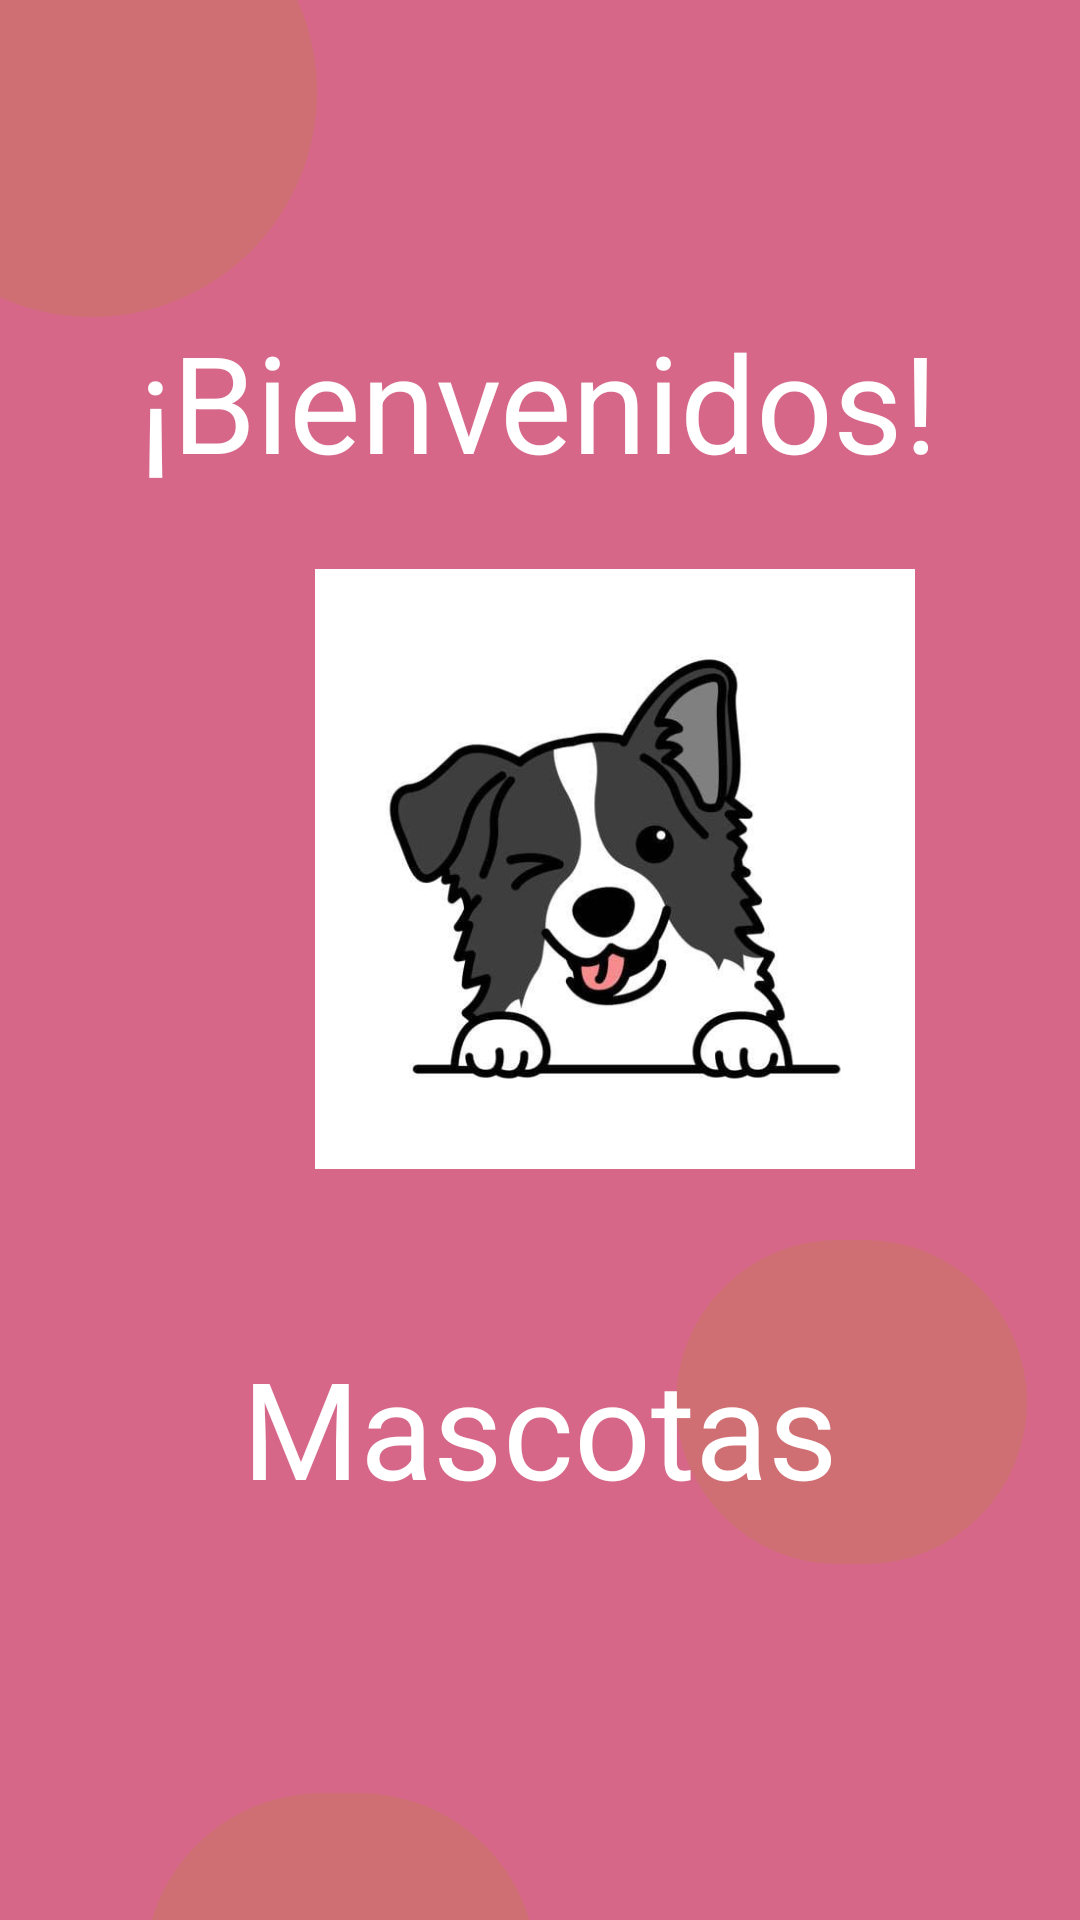

Produce the Android XML layout that renders to this screen, including the resource entries it uses.
<!-- AndroidManifest.xml: application theme Theme.Mascotas_App -->
<!-- res/layout/activity_main.xml -->
<?xml version="1.0" encoding="utf-8"?>
<androidx.constraintlayout.widget.ConstraintLayout xmlns:android="http://schemas.android.com/apk/res/android"
    xmlns:app="http://schemas.android.com/apk/res-auto"
    xmlns:tools="http://schemas.android.com/tools"
    android:id="@+id/main"
    android:layout_width="match_parent"
    android:layout_height="match_parent"
    android:background="@drawable/background"
    tools:context=".MainActivity">

    <ImageView
        android:id="@+id/circle_1"
        android:layout_width="150dp"
        android:layout_height="150dp"
        android:layout_marginStart="-45dp"
        android:layout_marginTop="-45dp"
        android:background="@drawable/circle_background"
        android:contentDescription="@null"
        android:importantForAccessibility="no"

        app:layout_constraintBottom_toTopOf="@+id/frameLayout"
        app:layout_constraintEnd_toEndOf="parent"
        app:layout_constraintHorizontal_bias="0.0"
        app:layout_constraintStart_toStartOf="parent"
        app:layout_constraintTop_toTopOf="parent"
        app:layout_constraintVertical_bias="0.0" />

    <TextView
        android:id="@+id/TexT_1"
        android:layout_width="wrap_content"
        android:layout_height="wrap_content"
        android:layout_marginTop="7dp"
        android:layout_marginBottom="41dp"
        android:text="@string/TexT_Inicio_2"

        android:textAlignment="center"
        android:textColor="#FFFFFF"
        android:textSize="45sp"
        app:layout_constraintBottom_toTopOf="@+id/frameLayout"
        app:layout_constraintEnd_toEndOf="parent"
        app:layout_constraintHorizontal_bias="0.492"
        app:layout_constraintStart_toStartOf="parent"
        app:layout_constraintTop_toBottomOf="@id/circle_1"
        app:layout_constraintVertical_bias="0.367"
        tools:text="Mascotas" />

    <ImageView
        android:id="@+id/circle_3"
        android:layout_width="117dp"
        android:layout_height="108dp"
        android:layout_marginTop="350dp"
        android:layout_marginEnd="23dp"
        android:layout_marginBottom="170dp"
        android:background="@drawable/circle_background"
        android:importantForAccessibility="no"

        app:layout_constraintBottom_toBottomOf="parent"
        app:layout_constraintEnd_toEndOf="parent"
        app:layout_constraintHorizontal_bias="0.914"
        app:layout_constraintStart_toEndOf="@+id/TexT_2"
        app:layout_constraintTop_toBottomOf="@id/TexT_1"
        app:layout_constraintVertical_bias="0.662" />

    <FrameLayout
        android:id="@+id/frameLayout"
        android:layout_width="200dp"
        android:layout_height="200dp"
        android:layout_marginStart="105dp"
        android:layout_marginEnd="106dp"
        android:layout_marginBottom="56dp"
        android:importantForAccessibility="no"

        app:layout_constraintBottom_toTopOf="@+id/TexT_2"
        app:layout_constraintEnd_toEndOf="parent"
        app:layout_constraintHorizontal_bias="0.0"
        app:layout_constraintStart_toStartOf="parent">

        <ImageView
            android:id="@+id/Inicio_icono"
            android:layout_width="match_parent"
            android:layout_height="match_parent"
            android:src="@drawable/logo"
            android:scaleType="centerCrop"
            android:contentDescription="@null"
            android:importantForAccessibility="no"
            />

    </FrameLayout>

    <ImageView
        android:id="@+id/circle_2"
        android:layout_width="100dp"
        android:layout_height="100dp"
        android:layout_marginStart="65dp"
        android:layout_marginTop="192dp"
        android:layout_marginBottom="259dp"
        android:background="@drawable/circle_background"

        android:importantForAccessibility="no"
        app:layout_constraintBottom_toTopOf="@+id/circle_3"
        app:layout_constraintStart_toEndOf="@+id/TexT_1"
        app:layout_constraintTop_toTopOf="parent"
        app:layout_constraintVertical_bias="0.744" />

    <TextView
        android:id="@+id/TexT_2"
        android:layout_width="wrap_content"
        android:layout_height="wrap_content"
        android:layout_marginTop="256dp"
        android:importantForAccessibility="no"
        android:text="@string/TexT_Inicio_1"
        android:textAlignment="center"

        android:textColor="#FFFFFF"
        android:textSize="45sp"
        app:layout_constraintEnd_toEndOf="parent"
        app:layout_constraintStart_toStartOf="parent"
        app:layout_constraintTop_toBottomOf="@id/circle_2"
        tools:text="¡ Bienvenidos !" />

    <ImageView
        android:id="@+id/circle_4"
        android:layout_width="131dp"
        android:layout_height="119dp"
        android:layout_marginStart="48dp"
        android:layout_marginTop="224dp"
        android:layout_marginEnd="232dp"
        android:background="@drawable/circle_background"
        android:importantForAccessibility="no"

        app:layout_constraintBottom_toBottomOf="parent"
        app:layout_constraintEnd_toEndOf="parent"
        app:layout_constraintHorizontal_bias="0.0"
        app:layout_constraintStart_toStartOf="parent"
        app:layout_constraintTop_toBottomOf="@id/TexT_2"
        app:layout_constraintVertical_bias="0.632" />

</androidx.constraintlayout.widget.ConstraintLayout>
<!-- resources referenced by this layout -->
<resources>
  <!-- drawable background (drawable) -->
  <?xml version="1.0" encoding="utf-8"?>
  <selector xmlns:android="http://schemas.android.com/apk/res/android">
  <item>
      <shape android:shape="rectangle">
          <gradient android:startColor="#D66789" android:endColor="#D66789"/>
      </shape>
  </item>
  </selector>
  <!-- drawable circle_background (drawable) -->
  <?xml version="1.0" encoding="utf-8"?>
  <selector xmlns:android="http://schemas.android.com/apk/res/android">
      <item>
          <shape android:shape="rectangle">
              <gradient android:startColor="#CF6F74" android:endColor="#CF6F74"/>
              <corners android:radius="250sp" />
          </shape>
      </item>
  </selector>
  <!-- drawable logo: jpg bitmap (drawable, 19991 bytes) -->
  <string name="TexT_Inicio_1">Mascotas</string>
  <string name="TexT_Inicio_2">¡Bienvenidos!</string>
  <style name="Theme.Mascotas_App" parent="Base.Theme.Mascotas_App" />
  <style name="Base.Theme.Mascotas_App" parent="Theme.Material3.DayNight.NoActionBar">
          
          
      </style>
</resources>
